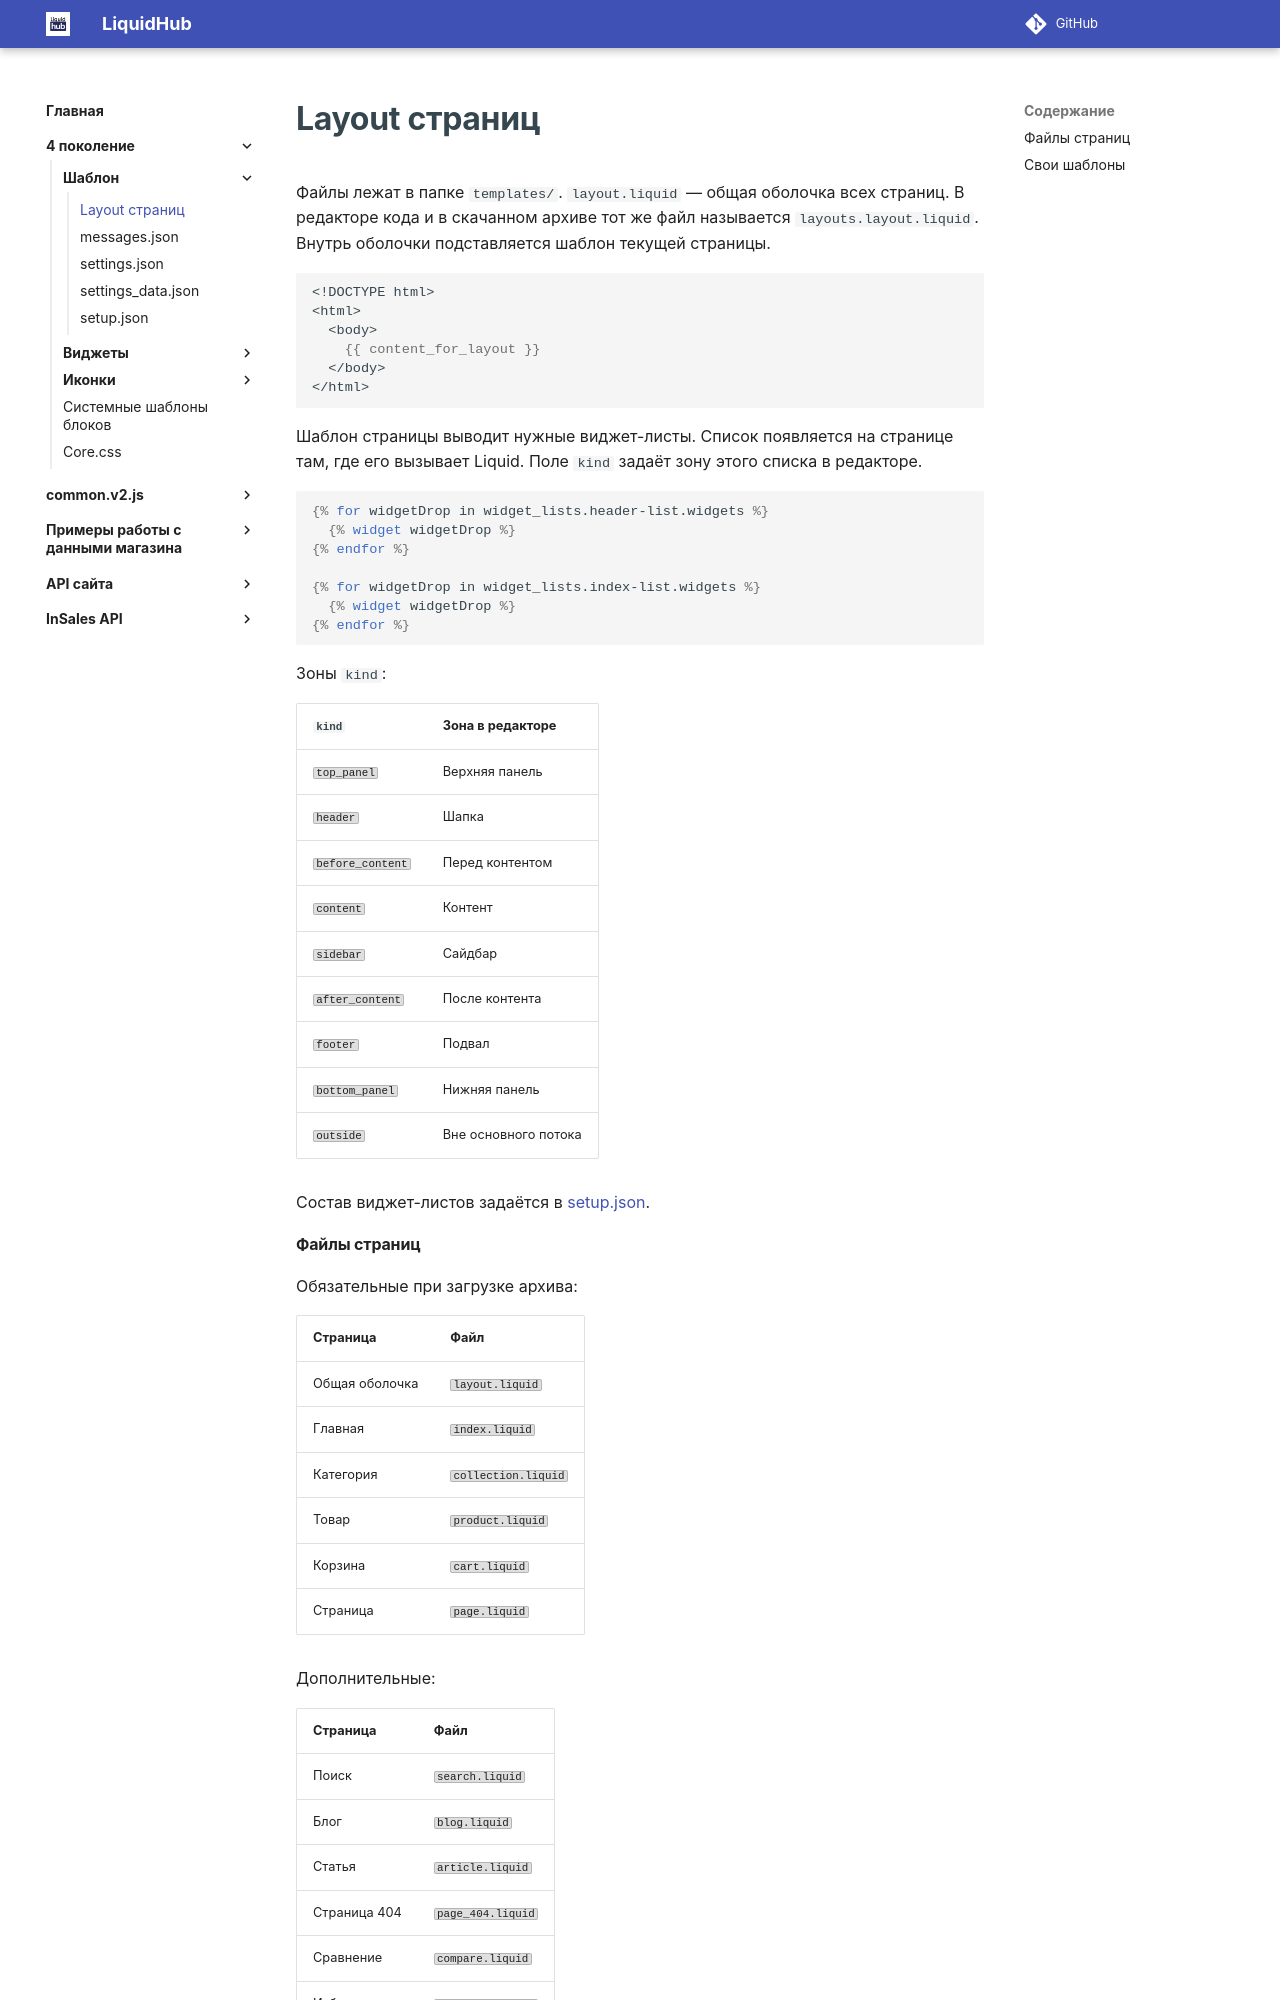

repository: insales/insales-docs-source · page: 4 поколение/Шаблон/layout.liquid/index.html · generator: mkdocs

---
seo_title: "layout.liquid — структура страниц шаблона InSales"
description: "Как устроены layout.liquid и шаблоны страниц InSales: папка templates, общая оболочка, content_for_layout и подключение виджет-листов."
---

# Layout страниц

Файлы лежат в папке `templates/`. `layout.liquid` — общая оболочка всех страниц. В редакторе кода и в скачанном архиве тот же файл называется `layouts.layout.liquid`. Внутрь оболочки подставляется шаблон текущей страницы.

```liquid
<!DOCTYPE html>
<html>
  <body>
    {{ content_for_layout }}
  </body>
</html>
```

Шаблон страницы выводит нужные виджет-листы. Список появляется на странице там, где его вызывает Liquid. Поле `kind` задаёт зону этого списка в редакторе.

```liquid
{% for widgetDrop in widget_lists.header-list.widgets %}
  {% widget widgetDrop %}
{% endfor %}

{% for widgetDrop in widget_lists.index-list.widgets %}
  {% widget widgetDrop %}
{% endfor %}
```

Зоны `kind`:

| `kind` | Зона в редакторе |
| --- | --- |
| `top_panel` | Верхняя панель |
| `header` | Шапка |
| `before_content` | Перед контентом |
| `content` | Контент |
| `sidebar` | Сайдбар |
| `after_content` | После контента |
| `footer` | Подвал |
| `bottom_panel` | Нижняя панель |
| `outside` | Вне основного потока |

Состав виджет-листов задаётся в <a href="/4%20поколение/Шаблон/setup.json/">setup.json</a>.

#### Файлы страниц

Обязательные при загрузке архива:

| Страница | Файл |
| --- | --- |
| Общая оболочка | `layout.liquid` |
| Главная | `index.liquid` |
| Категория | `collection.liquid` |
| Товар | `product.liquid` |
| Корзина | `cart.liquid` |
| Страница | `page.liquid` |

Дополнительные:

| Страница | Файл |
| --- | --- |
| Поиск | `search.liquid` |
| Блог | `blog.liquid` |
| Статья | `article.liquid` |
| Страница 404 | `page_404.liquid` |
| Сравнение | `compare.liquid` |
| Избранное | `favorite.liquid` |

Страница избранного появляется в редакторе, если в шаблоне есть `favorite.liquid`. Страница сравнения — если есть `compare.liquid`.
